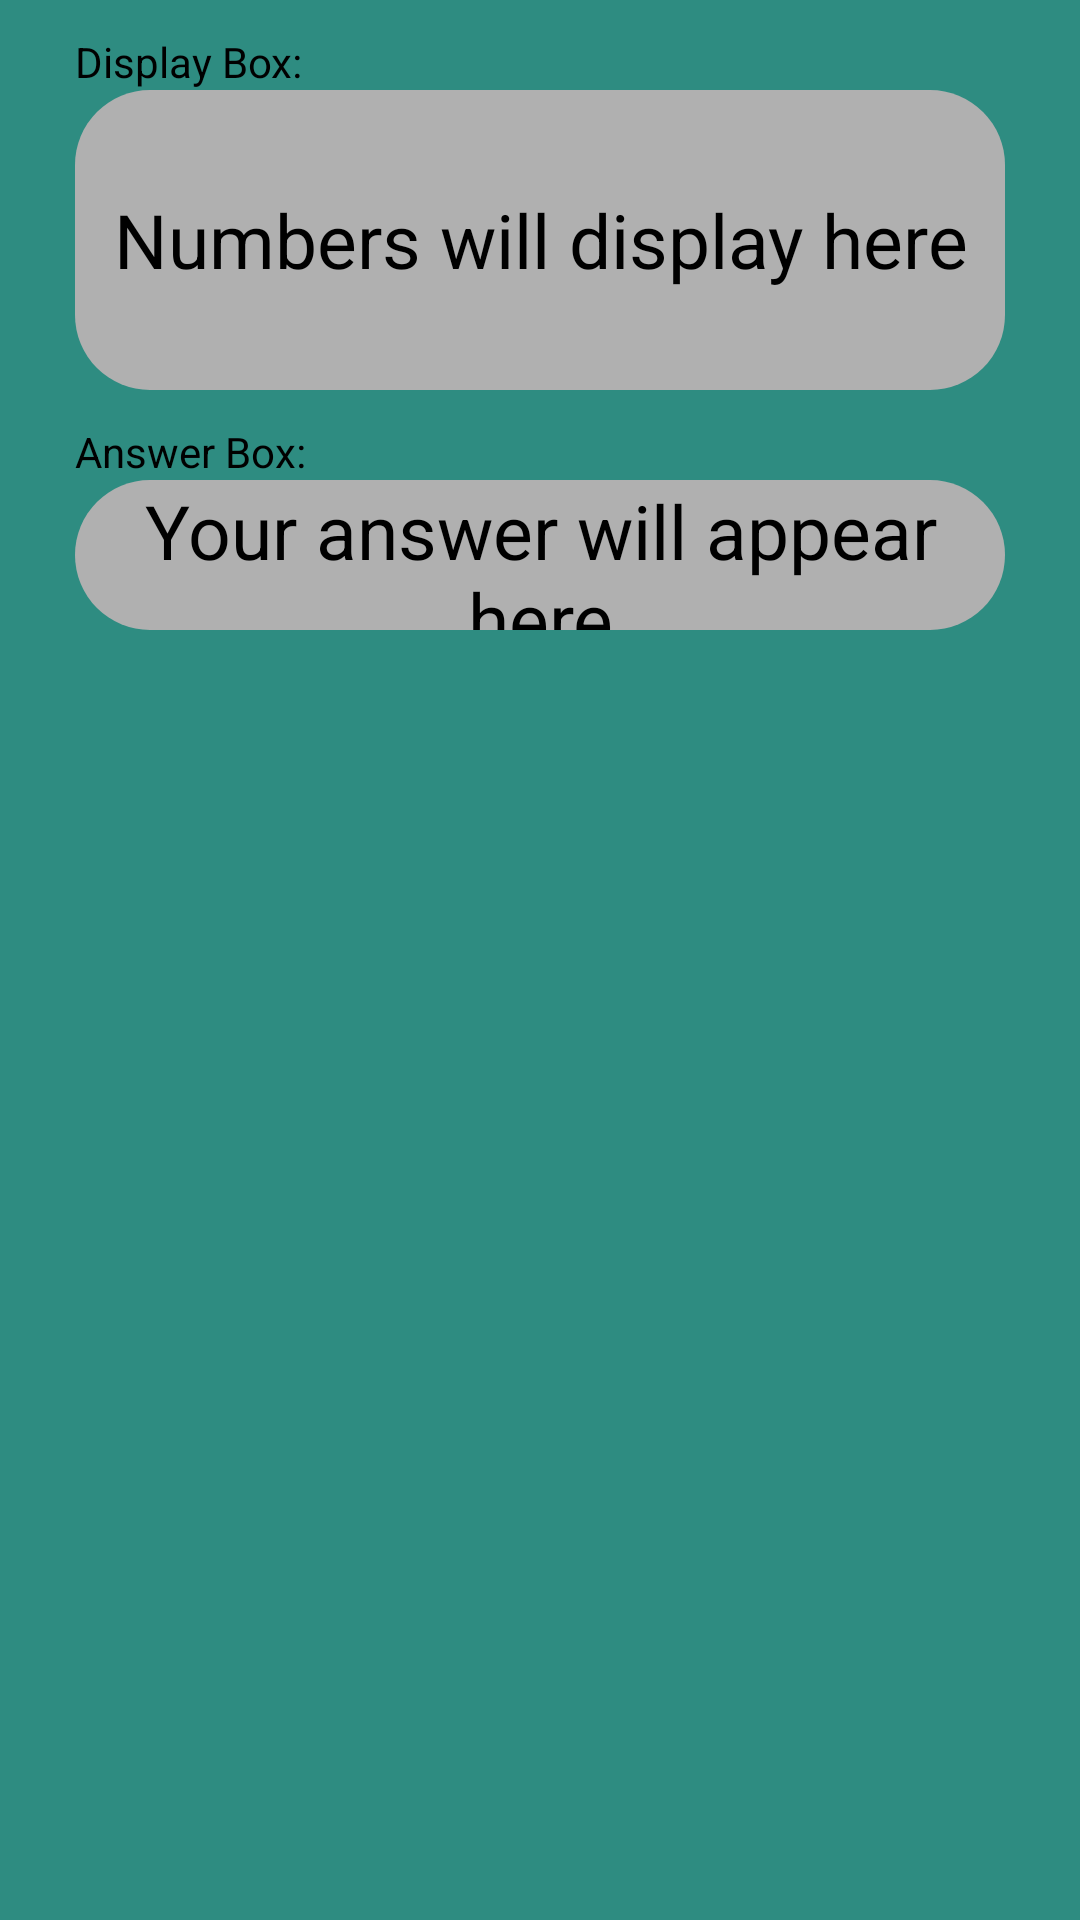

Write the Android layout XML for this screen, with the resource values it uses.
<!-- AndroidManifest.xml: application theme MainAppTheme -->
<!-- res/layout/short_time_memory_activity.xml -->
<?xml version="1.0" encoding="utf-8"?>
<LinearLayout xmlns:android="http://schemas.android.com/apk/res/android"
    xmlns:app="http://schemas.android.com/apk/res-auto"
    xmlns:tools="http://schemas.android.com/tools"
    android:layout_width="match_parent"
    android:layout_height="match_parent"
    android:orientation="vertical"
    android:background="@color/blue_teal_background">


    <androidx.constraintlayout.widget.ConstraintLayout
        android:layout_width="match_parent"
        android:layout_height="0dp"
        android:layout_weight="3">

        <TextView
            android:id="@+id/textView4"
            android:layout_width="wrap_content"
            android:layout_height="wrap_content"
            android:text="Display Box:"
            app:layout_constraintBottom_toTopOf="@+id/displayBox"
            app:layout_constraintStart_toStartOf="@+id/displayBox" />

        <TextView
            android:id="@+id/displayBox"
            android:layout_width="fill_parent"
            android:layout_height="100dp"
            android:layout_gravity="center_horizontal"
            android:layout_marginHorizontal="25dp"
            android:autofillHints="Enter numbers in reverse"
            android:background="@drawable/rectangle_shape"
            android:gravity="center"
            android:text="Numbers will display here"
            android:textSize="25sp"
            app:layout_constraintBottom_toTopOf="@id/AnswerBox"
            app:layout_constraintEnd_toEndOf="parent"
            app:layout_constraintTop_toTopOf="parent"
            app:layout_constraintStart_toStartOf="parent"/>

        <TextView
            android:id="@+id/textView5"
            android:layout_width="wrap_content"
            android:layout_height="wrap_content"
            android:text="Answer Box:"
            app:layout_constraintStart_toStartOf="@+id/AnswerBox"
            app:layout_constraintBottom_toTopOf="@id/AnswerBox"/>

        <TextView
            android:id="@+id/AnswerBox"
            android:layout_width="fill_parent"
            android:layout_height="50dp"
            android:layout_gravity="center_horizontal"
            android:layout_marginHorizontal="25dp"
            android:autofillHints="Enter numbers in reverse"
            android:background="@drawable/rectangle_shape"
            android:gravity="center"
            android:text="Your answer will appear here"
            android:textSize="25sp"
            app:layout_constraintBottom_toBottomOf="parent"
            app:layout_constraintEnd_toEndOf="parent"
            app:layout_constraintStart_toStartOf="parent"
            app:layout_constraintTop_toBottomOf="@+id/displayBox" />
    </androidx.constraintlayout.widget.ConstraintLayout>

    <androidx.constraintlayout.widget.ConstraintLayout
        android:id="@+id/buttonsBox"
        android:layout_width="match_parent"
        android:layout_height="0dp"
        android:layout_weight="5"
        >

        <Button
            android:id="@+id/Number1"
            android:layout_width="100dp"
            android:layout_height="100dp"
            android:background="@drawable/rectangle_shape"
            android:gravity="center"
            android:text="1"
            android:textSize="25sp"
            android:visibility="invisible"
            app:layout_constraintBottom_toTopOf="@id/Number3"
            app:layout_constraintEnd_toStartOf="@id/Number2"
            app:layout_constraintStart_toStartOf="parent"
            app:layout_constraintTop_toTopOf="parent"/>
        <Button
            android:id="@+id/Number2"
            android:layout_width="100dp"
            android:layout_height="100dp"
            android:background="@drawable/rectangle_shape"
            android:gravity="center"
            android:text="2"
            android:textSize="25sp"
            android:visibility="invisible"
            app:layout_constraintBottom_toTopOf="@id/Number4"
            app:layout_constraintEnd_toEndOf="parent"
            app:layout_constraintStart_toEndOf="@id/Number1"
            app:layout_constraintTop_toTopOf="parent"/>
        <Button
            android:id="@+id/Number3"
            android:layout_width="100dp"
            android:layout_height="100dp"
            android:background="@drawable/rectangle_shape"
            android:gravity="center"
            android:text="3"
            android:textSize="25sp"
            android:visibility="invisible"
            app:layout_constraintBottom_toTopOf="@id/Number5"
            app:layout_constraintEnd_toStartOf="@id/Number4"
            app:layout_constraintStart_toStartOf="parent"
            app:layout_constraintTop_toBottomOf="@id/Number1"/>

        <Button
            android:id="@+id/Number4"
            android:layout_width="100dp"
            android:layout_height="100dp"
            android:background="@drawable/rectangle_shape"
            android:gravity="center"
            android:text="4"
            android:textSize="25sp"
            android:visibility="invisible"
            app:layout_constraintBottom_toTopOf="@id/Number6"
            app:layout_constraintEnd_toEndOf="parent"
            app:layout_constraintStart_toEndOf="@id/Number3"
            app:layout_constraintTop_toBottomOf="@id/Number2" />

        <Button
            android:id="@+id/Number5"
            android:layout_width="100dp"
            android:layout_height="100dp"
            android:background="@drawable/rectangle_shape"
            android:gravity="center"
            android:text="5"
            android:textSize="25sp"
            android:visibility="invisible"
            app:layout_constraintBottom_toBottomOf="parent"
            app:layout_constraintEnd_toStartOf="@id/Number6"
            app:layout_constraintStart_toStartOf="parent"
            app:layout_constraintTop_toBottomOf="@id/Number3" />

        <Button
            android:id="@+id/Number6"
            android:layout_width="100dp"
            android:layout_height="100dp"
            android:background="@drawable/rectangle_shape"
            android:gravity="center"
            android:text="6"
            android:textSize="25sp"
            android:visibility="invisible"
            app:layout_constraintBottom_toBottomOf="parent"
            app:layout_constraintEnd_toEndOf="parent"
            app:layout_constraintStart_toEndOf="@id/Number5"
            app:layout_constraintTop_toBottomOf="@id/Number4" />


    </androidx.constraintlayout.widget.ConstraintLayout>

</LinearLayout>
<!-- resources referenced by this layout -->
<resources>
  <color name="blue_teal_background">#2e8c81</color>
  <!-- drawable rectangle_shape (drawable) -->
  <?xml version="1.0" encoding="utf-8"?>
  <shape xmlns:android="http://schemas.android.com/apk/res/android"
      android:shape="rectangle">
      <solid android:color="@color/light_grey"/>
      <corners android:radius="25dp"/>
  </shape>
  <style name="MainAppTheme" parent="Theme.AppCompat.Light.DarkActionBar">
          
          <item name="colorPrimary">@color/black</item>
          <item name="colorPrimaryDark">@color/grey</item>
          <item name="colorAccent">@color/blue</item>
          <item name="windowActionBarOverlay">false</item>
          <item name="android:textColor">@color/black</item>
          <item name="windowNoTitle">false</item>
          <item name="windowActionBar">true</item>
          <item name="android:windowIsTranslucent">false</item>
      </style>
  <color name="light_grey">#b0b0b0</color>
  <color name="black">#FF000000</color>
  <color name="grey">#909090</color>
  <color name="blue">#4169E1</color>
</resources>
